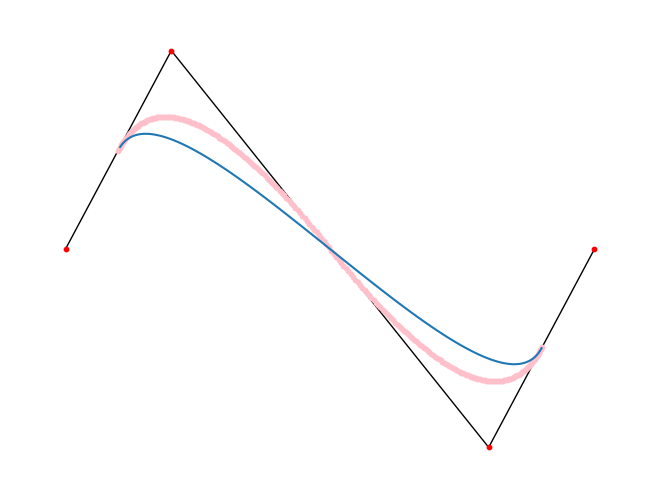

Python code for this plot:
# -*- coding: utf-8 -*-

import networkx as nx
from networkx.readwrite import json_graph
import json
import matplotlib.pyplot as plt
import random

LOOP = 7
NODENUM = 4
colorlist = ["r", "g", "b", "c", "m", "y", "k", "pink"] #色

def func(vertex):
    v_list = []

    for i in range(len(vertex) - 1):
        qx, qy = (3 * vertex[i][0] + 1 * vertex[i+1][0])  / (1 + 3), (3 * vertex[i][1] + 1 * vertex[i+1][1])  / (1 + 3)
        rx, ry = (1 * vertex[i][0] + 3 * vertex[i+1][0])  / (1 + 3), (1 * vertex[i][1] + 3 * vertex[i+1][1])  / (1 + 3)

        v_list.append((qx, qy))
        v_list.append((rx, ry))

    return v_list

def graphme(v_list):
    G = nx.Graph()
    pos={}

    for v in range(len(v_list)):
        G.add_node(v)
        pos[v]=(v_list[v][0], v_list[v][1])

    for i in range(len(v_list) - 1):
        G.add_edge(i, i+1)

    return G, pos

def bezier_point(t, v_list):
    ver = v_list
    
    tmp = []
    for i in range(len(ver)-1):
        qx, qy = (t * ver[i][0] + (1-t) * ver[i+1][0]), (t * ver[i][1] + (1-t) * ver[i+1][1])
        tmp.append((qx,qy))

    if len(tmp) == 1:
        return tmp[0][0], tmp[0][1]
    else:
        x, y = bezier_point(t, tmp)
        
    return x, y

def bezierme(V):
    x_bezier=[]
    y_bezier=[]

    for i in range(100):
        x, y = bezier_point(i/100, V)
        x_bezier.append(x)
        y_bezier.append(y)
    return x_bezier, y_bezier


def main():
    V = []
    V = [(0,0),(1,1),(4,-1),(5,0)]

    #for i in range(NODENUM):
    #    V.append((random.random()*20, random.random()*20))
    #bezier_x, bezier_y = bezierme(V)

    Vhalf = []
    for i in range(len(V)):
        if i == 0:
            Vhalf.append(((V[0][0]+V[1][0])*(1/2),(V[0][1]+V[1][1])*(1/2)))
        elif i == NODENUM - 1:
            Vhalf.append(((V[NODENUM - 2][0]+V[NODENUM - 1][0])*(1/2),(V[NODENUM - 2][1]+V[NODENUM - 1][1])*(1/2)))     
        else:
            Vhalf.append(V[i])

    bezier_x, bezier_y = bezierme(Vhalf)

    Gs = []
    g0, p0 = graphme(V)
    Gs.append((g0,p0))

    for t in range(LOOP):
        v = func(V)
        g, p  = graphme(v)
        Gs.append((g,p))
        V = p

    #for i in range(len(Gs)):
    for i in [0,len(Gs)-1]:
        nx.draw(Gs[i][0],Gs[i][1], node_color=colorlist[i], node_size=10)

    plt.plot(bezier_x, bezier_y)

    # 保存
    plt.savefig("test_fig.png")

    # 表示
    plt.show()

if __name__ == "__main__":
    main()
